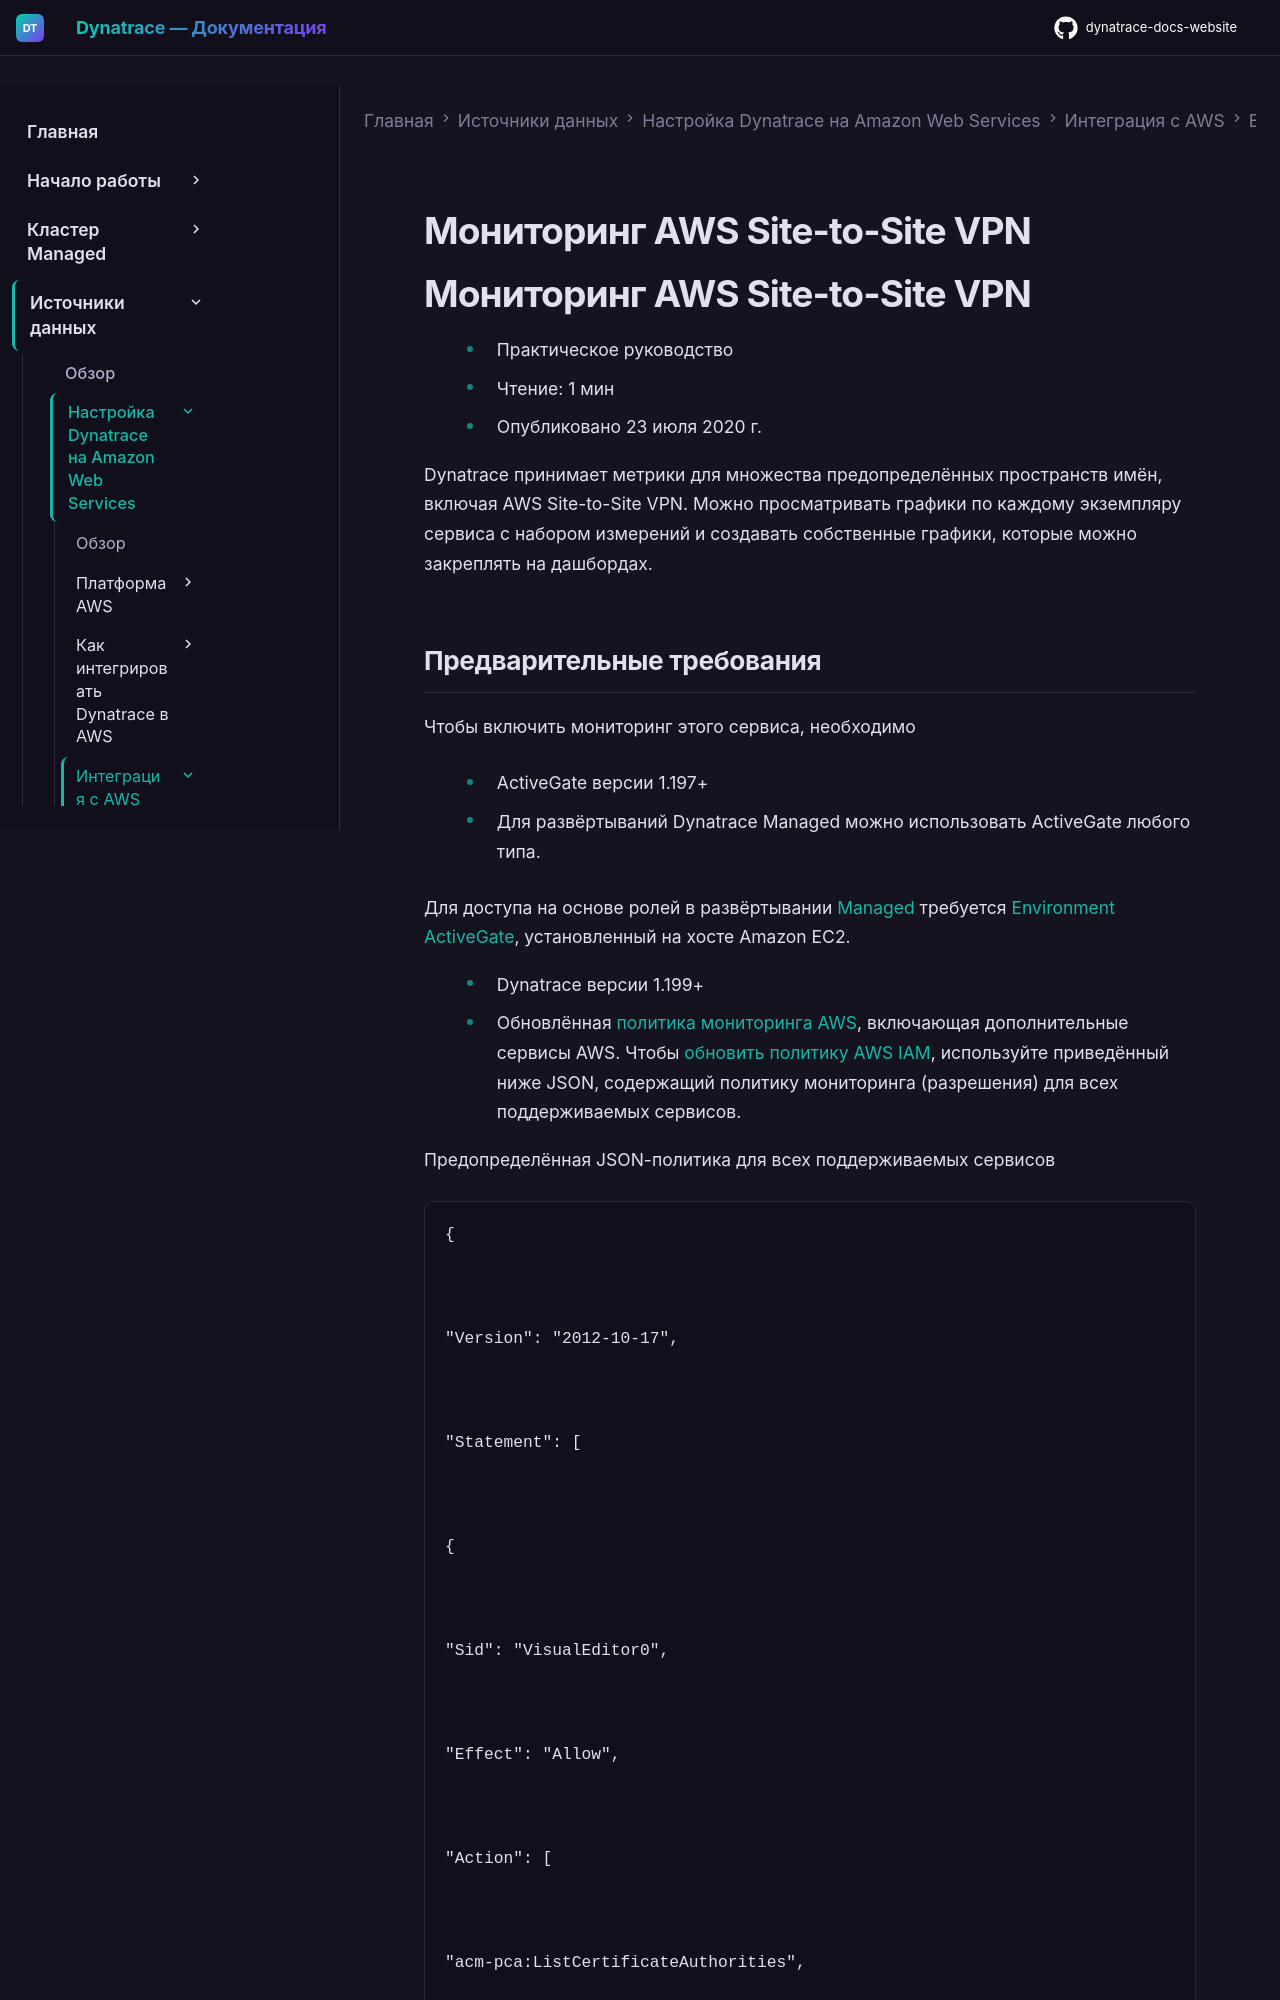

repository: Yerkebulan-Ardabayev/dynatrace-docs-website · page: managed-ru/ingest-from/amazon-web-services/integrate-with-aws/aws-all-services/aws-service-site-to-site-vpn/index.html · generator: mkdocs

---
title: Мониторинг AWS Site-to-Site VPN
source: https://docs.dynatrace.com/managed/ingest-from/amazon-web-services/integrate-with-aws/aws-all-services/aws-service-site-to-site-vpn
scraped: 2026-05-12T11:30:10.298623
---

# Мониторинг AWS Site-to-Site VPN

# Мониторинг AWS Site-to-Site VPN

* Практическое руководство
* Чтение: 1 мин
* Опубликовано 23 июля 2020 г.

Dynatrace принимает метрики для множества предопределённых пространств имён, включая AWS Site-to-Site VPN. Можно просматривать графики по каждому экземпляру сервиса с набором измерений и создавать собственные графики, которые можно закреплять на дашбордах.
